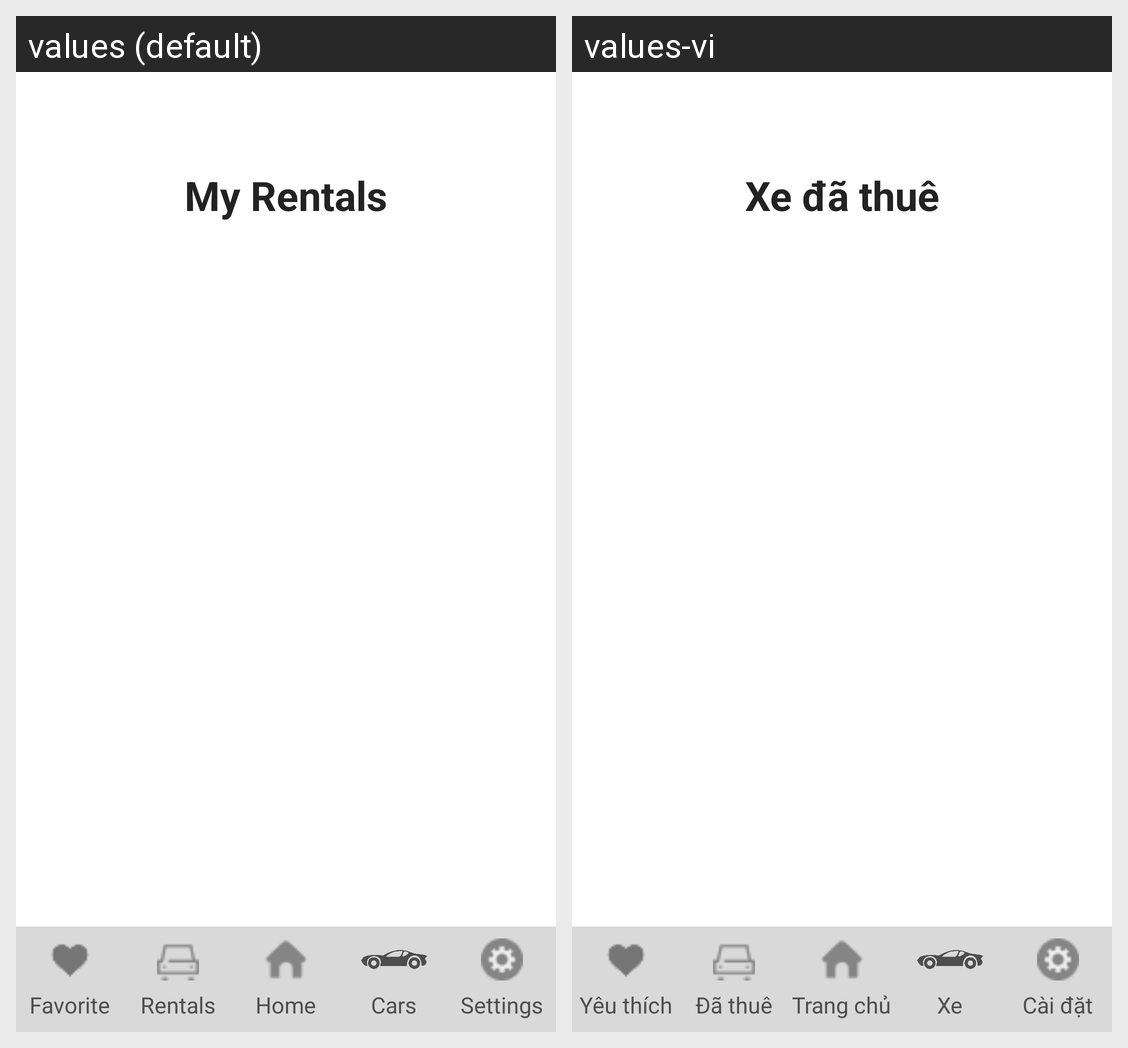

Here is an Android app screen in its default locale and in the app's own translations. Write out the translated-string differences for the strings that appear on this screen.
Android screen res/layout/activity_rentals.xml rendered under 2 locales, left to right: values (default), values-vi. Device: Nexus 5 (rendered at 1080×1920; each locale shown at half size, 540×960, under a caption strip naming it); theme Theme.CarRental.
Strings drawn on this screen, with the default value and each locale's value (text and hints the layout hard-codes, and strings that could not be matched under every locale, appear in the picture but are not listed):

rentals_title
  values: My Rentals
  values-vi: Xe đã thuê

nav_favorite
  values: Favorite
  values-vi: Yêu thích

nav_rentals
  values: Rentals
  values-vi: Đã thuê

nav_home
  values: Home
  values-vi: Trang chủ

nav_cars
  values: Cars
  values-vi: Xe

nav_settings
  values: Settings
  values-vi: Cài đặt
